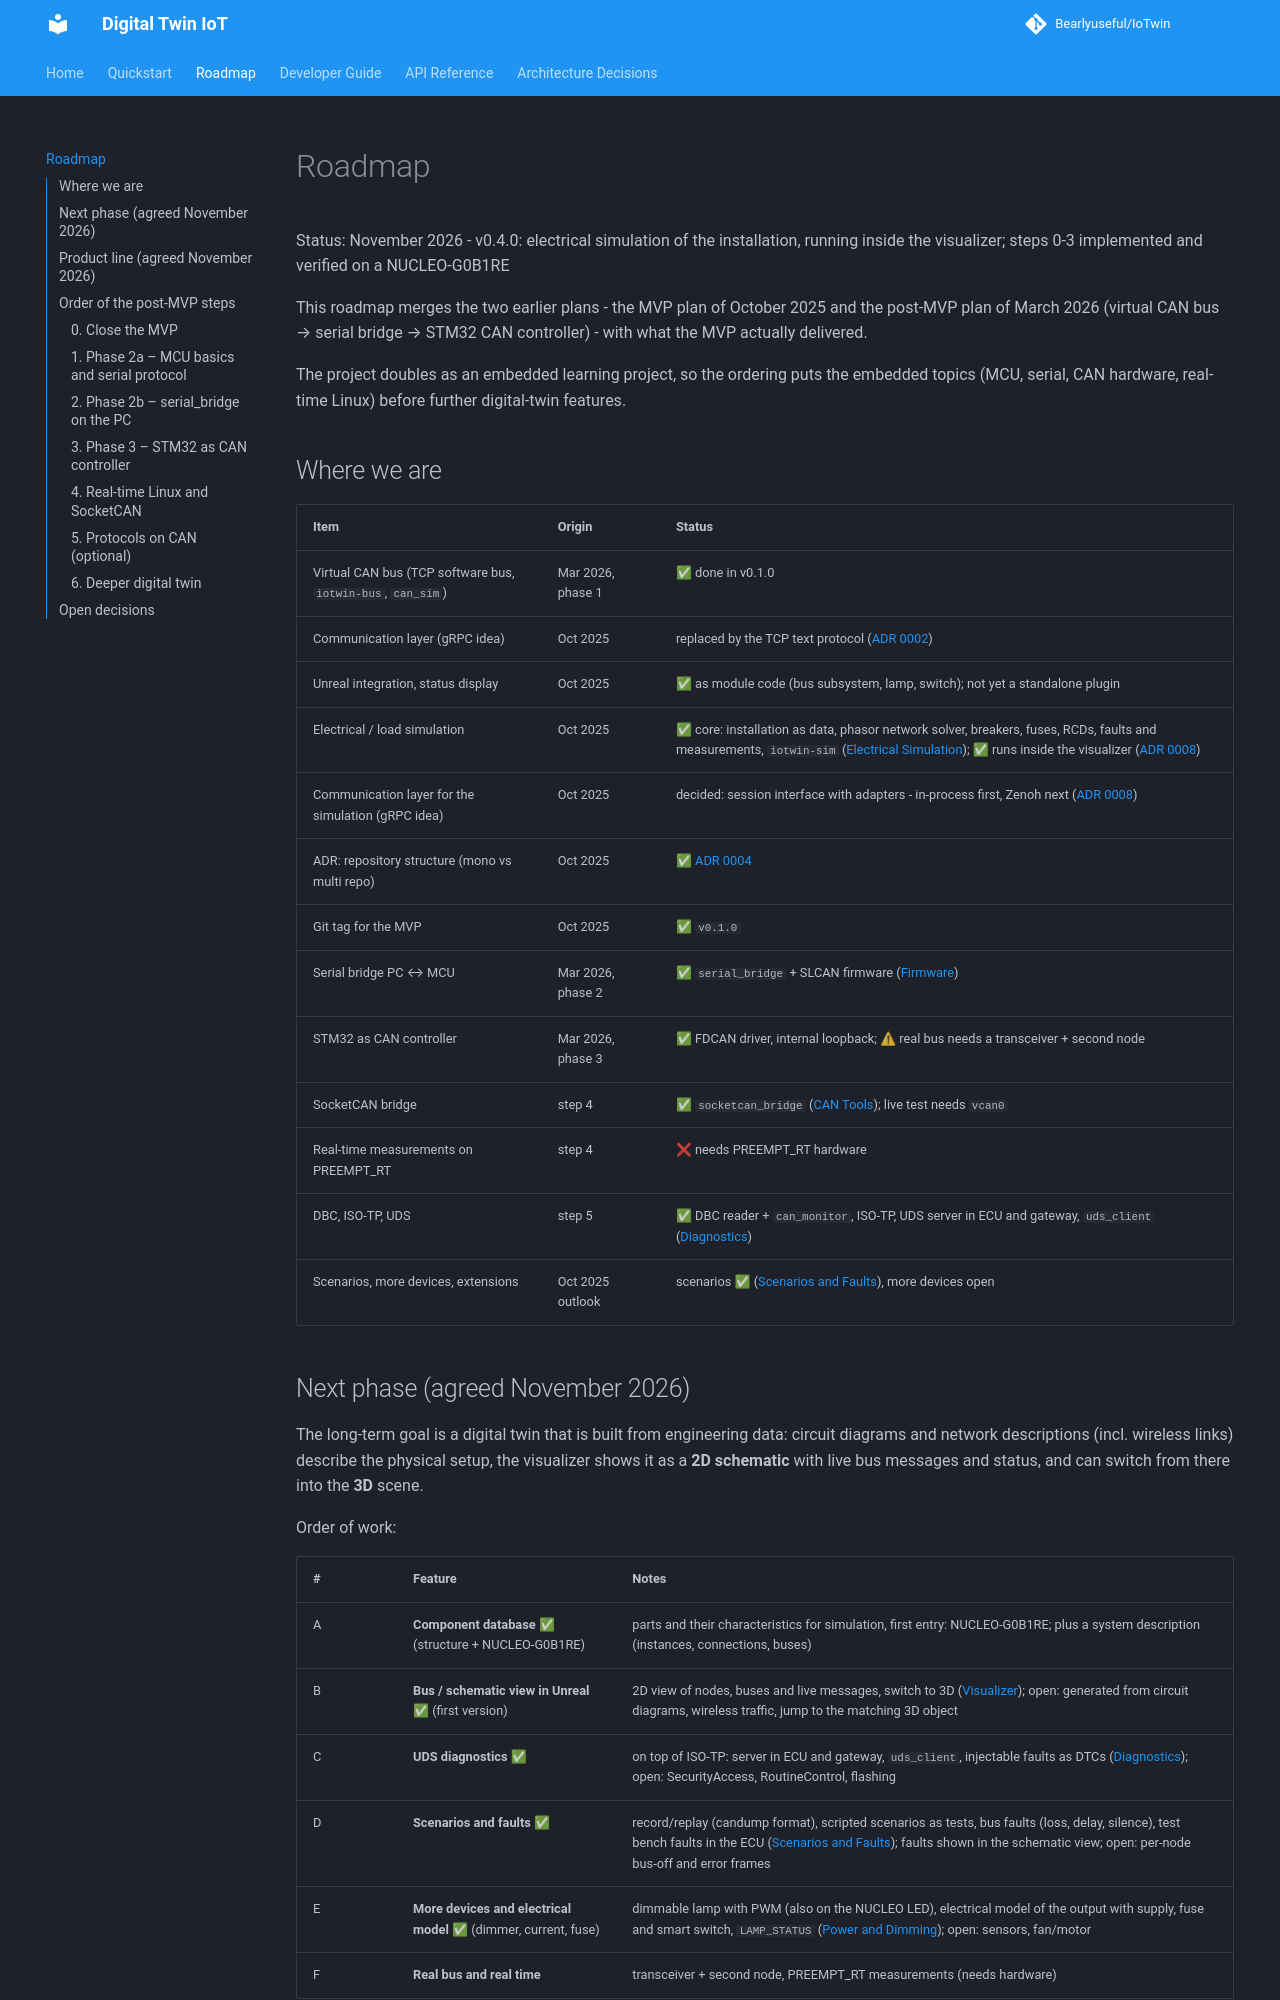

repository: Bearlyuseful/IoTwin · page: roadmap/index.html · generator: mkdocs

# Roadmap

Status: November 2026 - v0.4.0: electrical simulation of the installation, running inside the
visualizer; steps 0-3 implemented and verified on a NUCLEO-G0B1RE

This roadmap merges the two earlier plans - the MVP plan of October 2025 and the
post-MVP plan of March 2026 (virtual CAN bus → serial bridge → STM32 CAN
controller) - with what the MVP actually delivered.

The project doubles as an embedded learning project, so the ordering puts the
embedded topics (MCU, serial, CAN hardware, real-time Linux) before further
digital-twin features.

## Where we are

| Item | Origin | Status |
|------|--------|--------|
| Virtual CAN bus (TCP software bus, `iotwin-bus`, `can_sim`) | Mar 2026, phase 1 | ✅ done in v0.1.0 |
| Communication layer (gRPC idea) | Oct 2025 | replaced by the TCP text protocol ([ADR 0002](adr/0002-bus-server-and-text-protocol.md)) |
| Unreal integration, status display | Oct 2025 | ✅ as module code (bus subsystem, lamp, switch); not yet a standalone plugin |
| Electrical / load simulation | Oct 2025 | ✅ core: installation as data, phasor network solver, breakers, fuses, RCDs, faults and measurements, `iotwin-sim` ([Electrical Simulation](dev/electrical.md)); ✅ runs inside the visualizer ([ADR 0008](adr/0008-simulation-interface.md)) |
| Communication layer for the simulation (gRPC idea) | Oct 2025 | decided: session interface with adapters - in-process first, Zenoh next ([ADR 0008](adr/0008-simulation-interface.md)) |
| ADR: repository structure (mono vs multi repo) | Oct 2025 | ✅ [ADR 0004](adr/0004-firmware-in-mono-repo-bare-metal.md) |
| Git tag for the MVP | Oct 2025 | ✅ `v0.1.0` |
| Serial bridge PC ↔ MCU | Mar 2026, phase 2 | ✅ `serial_bridge` + SLCAN firmware ([Firmware](dev/firmware.md)) |
| STM32 as CAN controller | Mar 2026, phase 3 | ✅ FDCAN driver, internal loopback; ⚠ real bus needs a transceiver + second node |
| SocketCAN bridge | step 4 | ✅ `socketcan_bridge` ([CAN Tools](dev/can_tools.md)); live test needs `vcan0` |
| Real-time measurements on PREEMPT_RT | step 4 | ❌ needs PREEMPT_RT hardware |
| DBC, ISO-TP, UDS | step 5 | ✅ DBC reader + `can_monitor`, ISO-TP, UDS server in ECU and gateway, `uds_client` ([Diagnostics](dev/diagnostics.md)) |
| Scenarios, more devices, extensions | Oct 2025 outlook | scenarios ✅ ([Scenarios and Faults](dev/scenarios.md)), more devices open |
